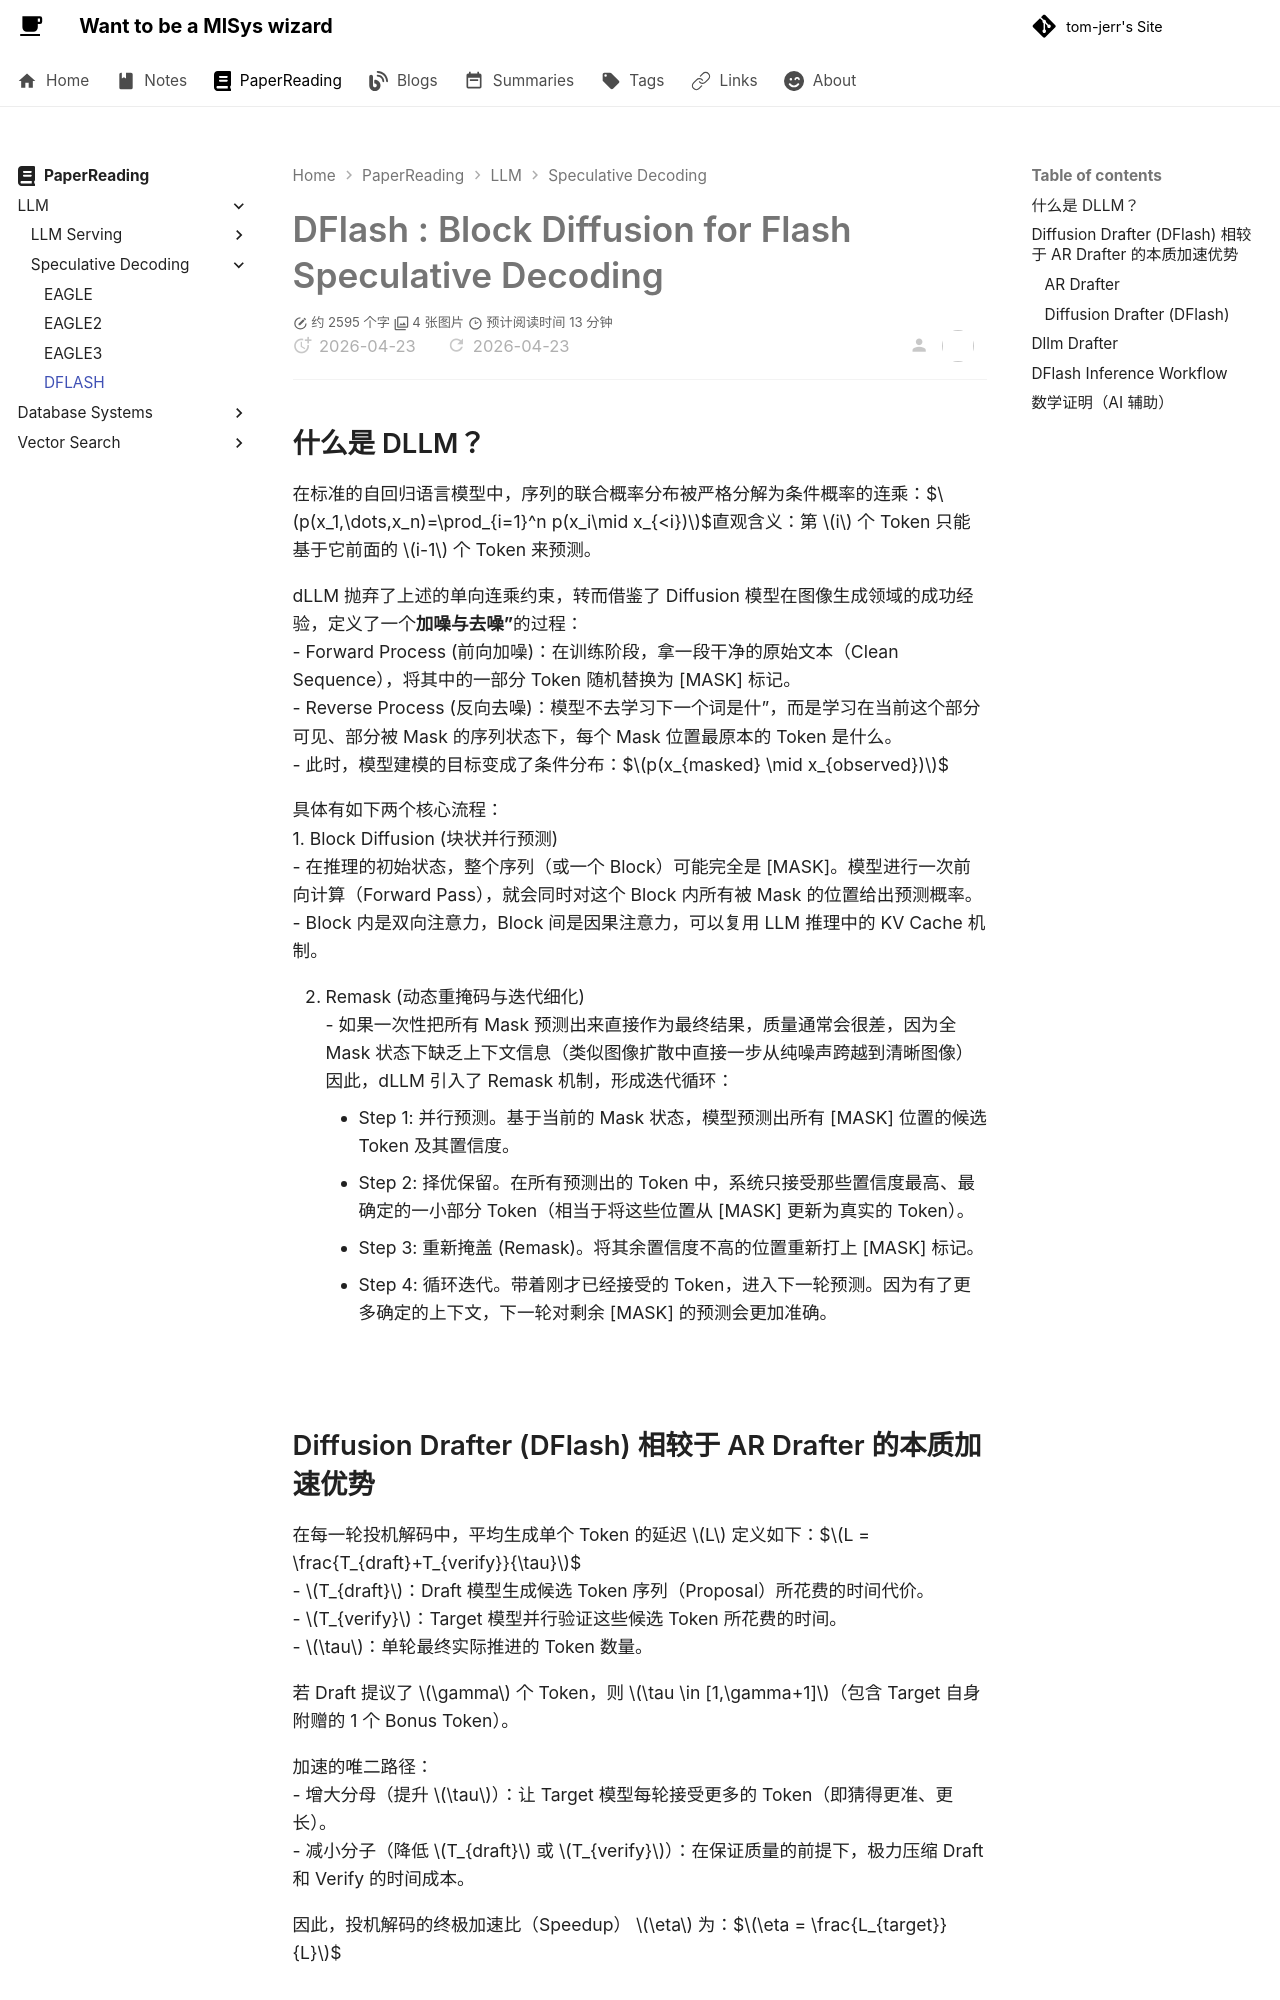

repository: tom-jerr/tom-jerr.github.io · page: paperreadings/llm/speculative decoding/DFLASH/index.html · generator: mkdocs

# DFlash : Block Diffusion for Flash Speculative Decoding
## 什么是 DLLM？
在标准的自回归语言模型中，序列的联合概率分布被严格分解为条件概率的连乘：$$p(x_1,\dots,x_n)=\prod_{i=1}^n p(x_i\mid x_{<i})$$直观含义：第 $i$ 个 Token 只能基于它前面的 $i-1$ 个 Token 来预测。

dLLM 抛弃了上述的单向连乘约束，转而借鉴了 Diffusion 模型在图像生成领域的成功经验，定义了一个**加噪与去噪”**的过程：
- Forward Process (前向加噪)：在训练阶段，拿一段干净的原始文本（Clean Sequence），将其中的一部分 Token 随机替换为 [MASK] 标记。
- Reverse Process (反向去噪)：模型不去学习下一个词是什”，而是学习在当前这个部分可见、部分被 Mask 的序列状态下，每个 Mask 位置最原本的 Token 是什么。
- 此时，模型建模的目标变成了条件分布：$$p(x_{masked} \mid x_{observed})$$

具体有如下两个核心流程：
1. Block Diffusion (块状并行预测)
   - 在推理的初始状态，整个序列（或一个 Block）可能完全是 [MASK]。模型进行一次前向计算（Forward Pass），就会同时对这个 Block 内所有被 Mask 的位置给出预测概率。
   - Block 内是双向注意力，Block 间是因果注意力，可以复用 LLM 推理中的 KV Cache 机制。

2. Remask (动态重掩码与迭代细化)
   - 如果一次性把所有 Mask 预测出来直接作为最终结果，质量通常会很差，因为全 Mask 状态下缺乏上下文信息（类似图像扩散中直接一步从纯噪声跨越到清晰图像）因此，dLLM 引入了 Remask 机制，形成迭代循环：
     - Step 1: 并行预测。基于当前的 Mask 状态，模型预测出所有 [MASK] 位置的候选 Token 及其置信度。
     - Step 2: 择优保留。在所有预测出的 Token 中，系统只接受那些置信度最高、最确定的一小部分 Token（相当于将这些位置从 [MASK] 更新为真实的 Token）。
     - Step 3: 重新掩盖 (Remask)。将其余置信度不高的位置重新打上 [MASK] 标记。
     - Step 4: 循环迭代。带着刚才已经接受的 Token，进入下一轮预测。因为有了更多确定的上下文，下一轮对剩余 [MASK] 的预测会更加准确。

![](../img/dllm_example.png)

## Diffusion Drafter (DFlash) 相较于 AR Drafter 的本质加速优势

在每一轮投机解码中，平均生成单个 Token 的延迟 $L$ 定义如下：$$L = \frac{T_{draft}+T_{verify}}{\tau}$$
- $T_{draft}$：Draft 模型生成候选 Token 序列（Proposal）所花费的时间代价。
- $T_{verify}$：Target 模型并行验证这些候选 Token 所花费的时间。
- $\tau$：单轮最终实际推进的 Token 数量。

若 Draft 提议了 $\gamma$ 个 Token，则 $\tau \in [1,\gamma+1]$（包含 Target 自身附赠的 1 个 Bonus Token）。

加速的唯二路径：
- 增大分母（提升 $\tau$）：让 Target 模型每轮接受更多的 Token（即猜得更准、更长）。
- 减小分子（降低 $T_{draft}$ 或 $T_{verify}$）：在保证质量的前提下，极力压缩 Draft 和 Verify 的时间成本。

因此，投机解码的终极加速比（Speedup） $\eta$ 为：$$\eta = \frac{L_{target}}{L}$$

### AR Drafter
AR Drafter 的核心痛点在于串行生成的成本随着预测长度线性膨胀。其 Draft 时间成本模型为：$$T_{draft} = \gamma \cdot t_{step}$$
- 想增大预测长度 $\gamma$（试图提高分母 $\tau$），就必须串行执行更多次 Forward，$T_{draft}$ 随之线性飙升。
- 为了控制 $T_{draft}$ 不至于爆炸，AR Drafter 被迫设计得极浅、极轻（例如 EAGLE-3 常用的单层 Transformer）。
- 接受长度（$\tau$）迅速饱和：模型太浅导致表达能力羸弱，越往后的 Token 猜测准确率越低。
